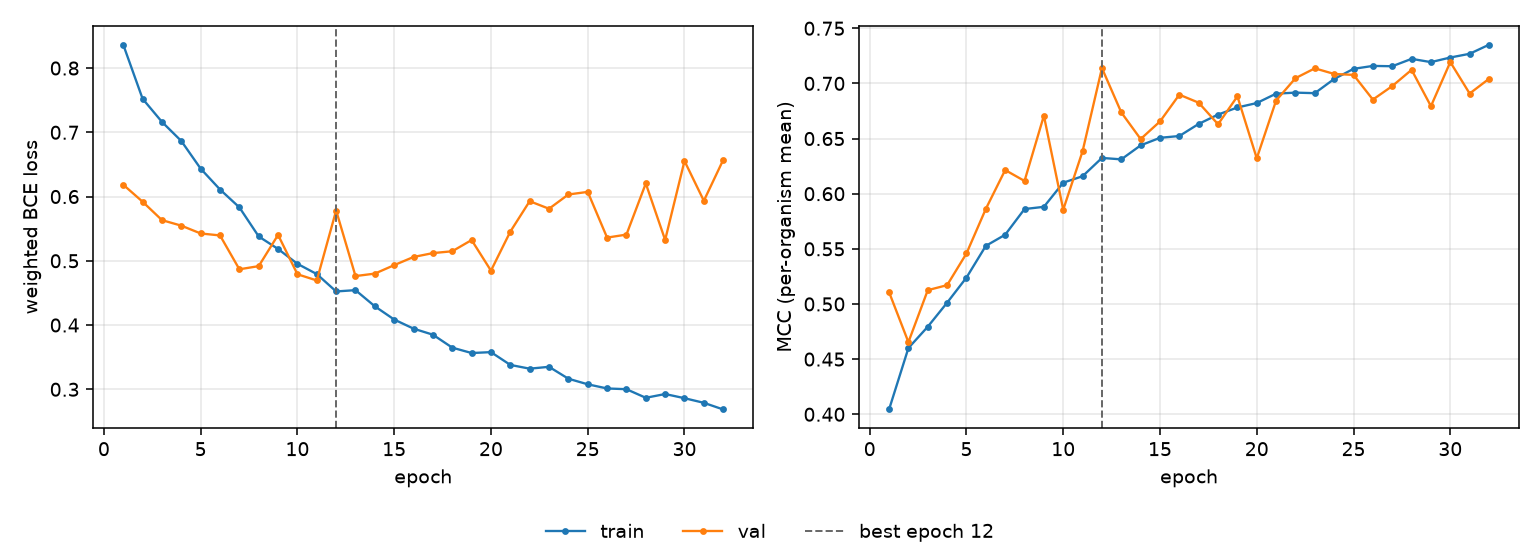

Source data for this figure (header and first rows):
epoch, tr_loss, vl_loss, tr_mcc, vl_mcc, is_best
1, 0.8363, 0.6184, 0.4044, 0.5108, False
2, 0.7521, 0.5919, 0.46, 0.4654, False
3, 0.7162, 0.5633, 0.4794, 0.5125, False
4, 0.6864, 0.5547, 0.5012, 0.5171, False
5, 0.6434, 0.5425, 0.5239, 0.5458, False
6, 0.6109, 0.5395, 0.5527, 0.5862, False
7, 0.5831, 0.4868, 0.5628, 0.6214, False
8, 0.5379, 0.4917, 0.5861, 0.6115, False
9, 0.5184, 0.5403, 0.5881, 0.6707, False
10, 0.4953, 0.479, 0.61, 0.5855, False
11, 0.4793, 0.4694, 0.6158, 0.6385, False
12, 0.4523, 0.5782, 0.6324, 0.7139, True
13, 0.4543, 0.4762, 0.6311, 0.6737, False
14, 0.4291, 0.48, 0.6438, 0.6495, False
15, 0.4085, 0.4933, 0.6507, 0.6655, False
16, 0.3944, 0.5059, 0.6523, 0.6898, False
17, 0.385, 0.512, 0.6633, 0.6825, False
18, 0.3648, 0.5148, 0.6717, 0.663, False
19, 0.3564, 0.5323, 0.6782, 0.6882, False
20, 0.3578, 0.4846, 0.6822, 0.6321, False
21, 0.3379, 0.5454, 0.6907, 0.6845, False
22, 0.3321, 0.5928, 0.6916, 0.7047, False
23, 0.335, 0.581, 0.6911, 0.7137, False
24, 0.3164, 0.6032, 0.704, 0.7086, False
25, 0.3078, 0.6072, 0.7132, 0.7077, False
26, 0.3013, 0.5361, 0.7159, 0.6853, False
27, 0.3001, 0.5408, 0.7156, 0.6976, False
28, 0.2868, 0.6203, 0.7223, 0.7123, False
29, 0.2926, 0.5324, 0.7193, 0.6793, False
30, 0.2861, 0.6554, 0.7235, 0.7193, False
31, 0.2789, 0.5934, 0.7268, 0.6908, False
32, 0.2686, 0.657, 0.7351, 0.7042, False
